Run: headless pygame with SDL's dummy video driver; simulated clock (each Clock.tick advances the game by its frame time, no real sleeping); random seed 0; keys injected as events and as key.get_pressed() state; no mouse input.
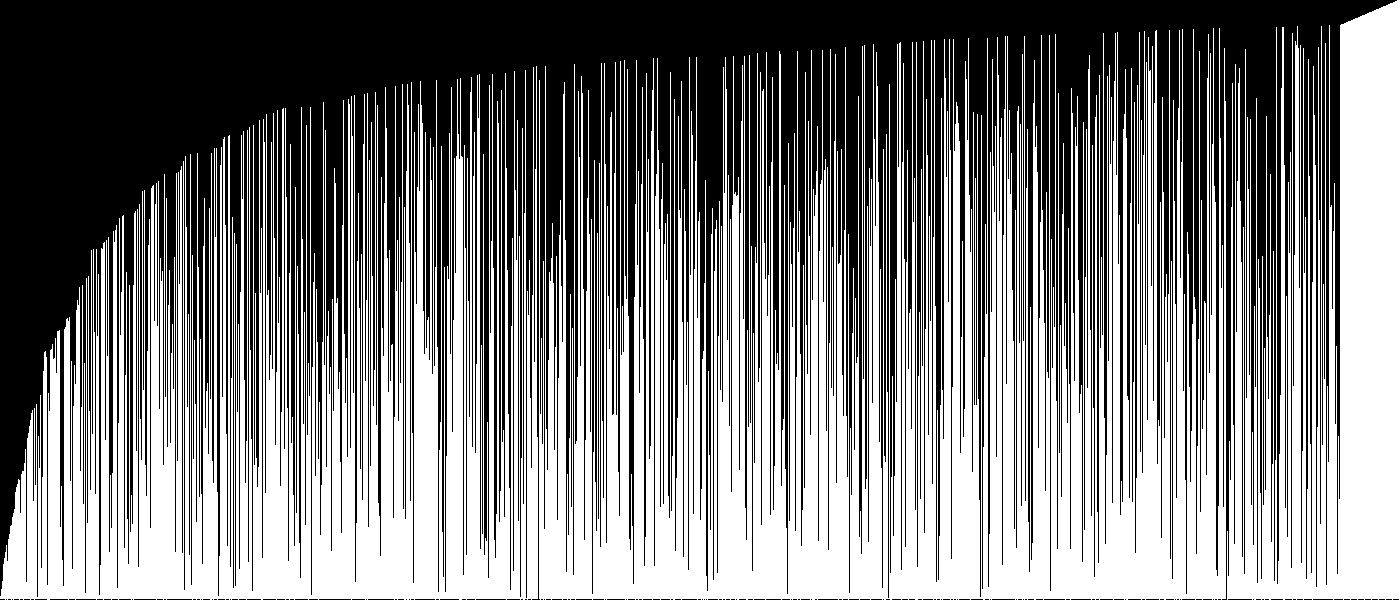
Frame 1 of 4 · flips 1–60 · no input
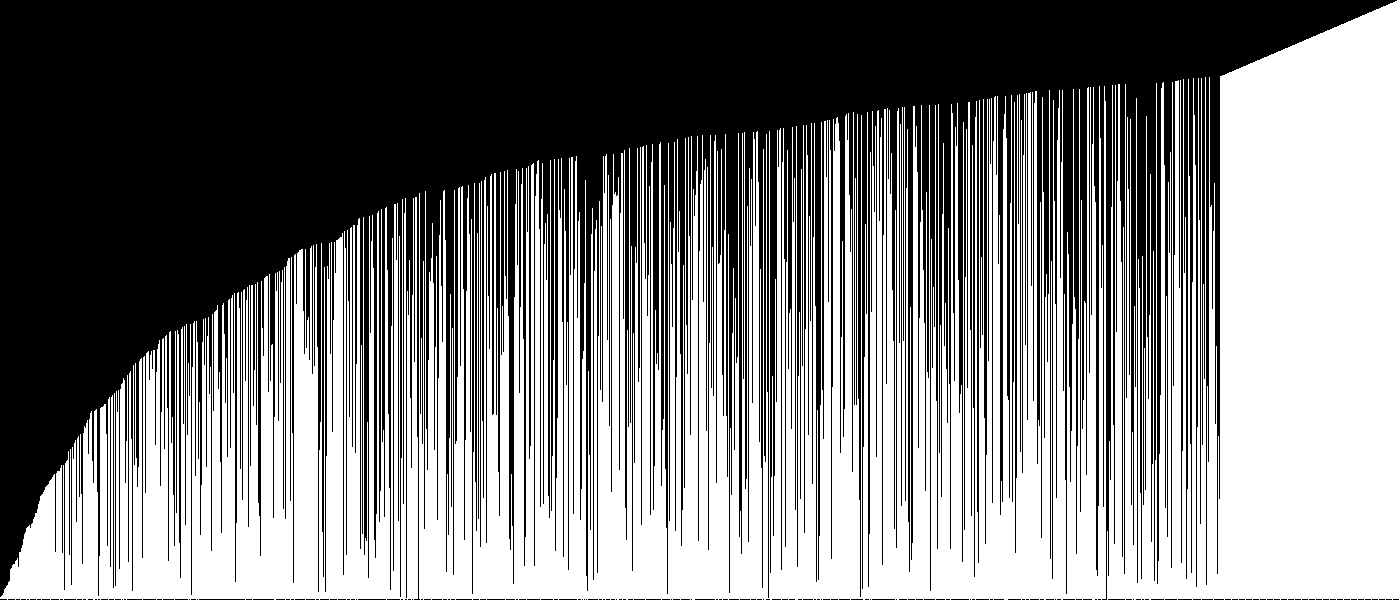
Frame 2 of 4 · flips 61–180 · tapped SPACE, RETURN · held RIGHT (→), D
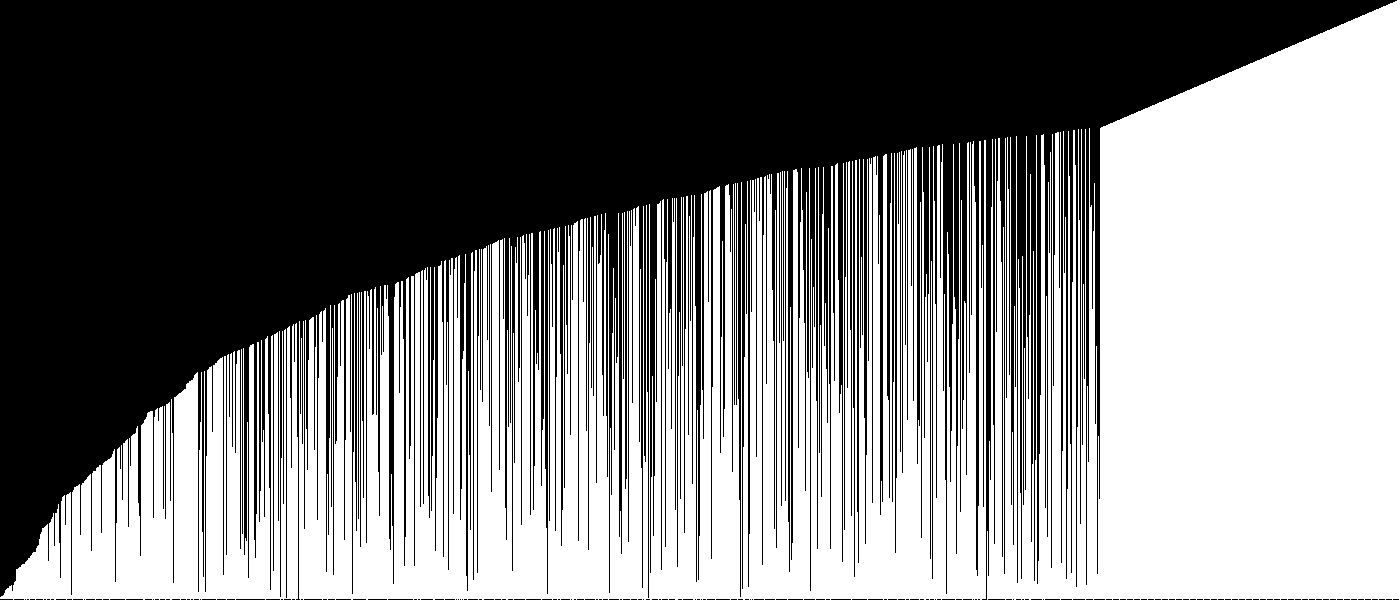
Frame 3 of 4 · flips 181–300 · held DOWN (↓), S
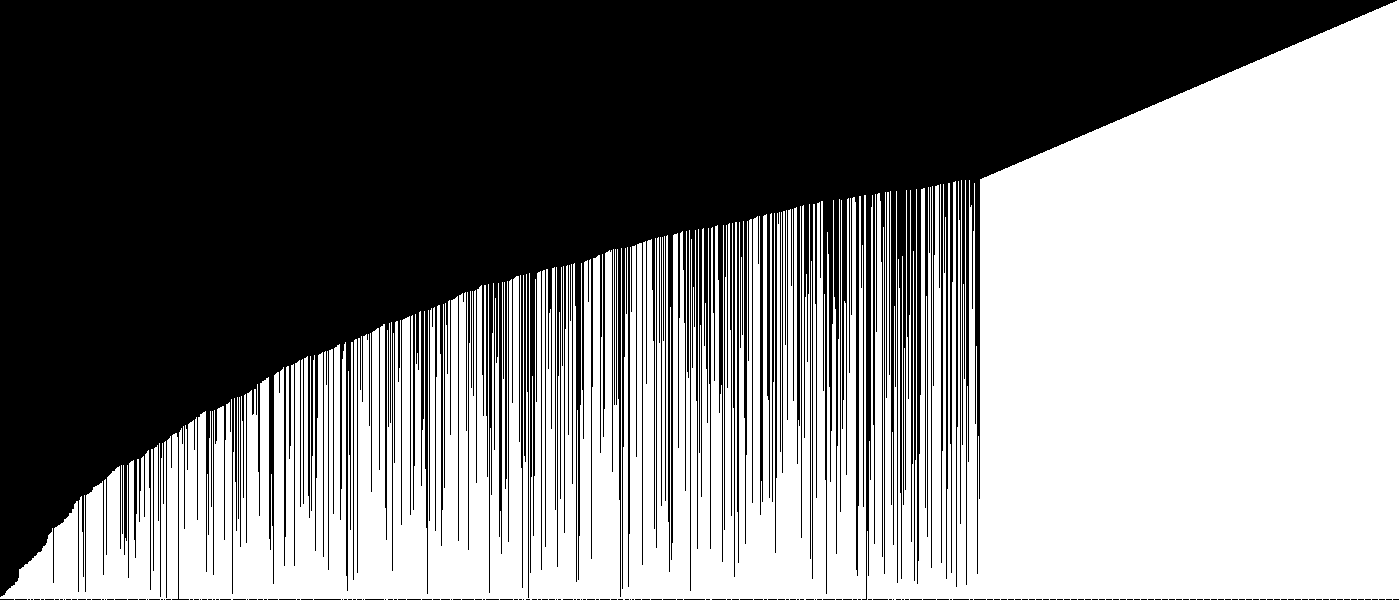
Frame 4 of 4 · flips 301–420 · held LEFT (←), A, UP (↑), W

The pygame program that drew these frames:

import os
os.environ["PYGAME_HIDE_SUPPORT_PROMPT"] = ""
import pygame
pygame.init()
import time
import random

WIDTH, HEIGHT = 1400, 600
NUMS = WIDTH
WIDTH_OF_BAR, HEIGHT_OF_BAR = WIDTH / NUMS, HEIGHT / NUMS
print(WIDTH_OF_BAR)
surf = pygame.display.set_mode((WIDTH, HEIGHT))
pygame.display.set_caption("Bubble Sort Visualizer")
clock = pygame.time.Clock()

def make_bar(pos: tuple, width: int):
    pygame.draw.rect(surf, (255, 255, 255), pos + (width, HEIGHT - pos[1]))
def randomize_list(nums: list):
    for i in range(len(nums)):
        num = random.randint(0, len(nums) - 1)
        nums[i], nums[num] = nums[num], nums[i]
    return nums

nums = [i for i in range(1, NUMS + 1)]
nums = randomize_list(nums)
done = False
bar = 0

while True:
    for e in pygame.event.get():
        if e.type == pygame.QUIT:
            exit(0)
    surf.fill((0, 0, 0))
    done = True
    for i in range(len(nums) - 1):
        if nums[i] > nums[i + 1]:
            nums[i], nums[i + 1] = nums[i + 1], nums[i]
            done = False
    
    for i, n in enumerate(nums):
        make_bar((i * WIDTH_OF_BAR, HEIGHT - n * HEIGHT_OF_BAR), WIDTH_OF_BAR)
    pygame.display.flip()
